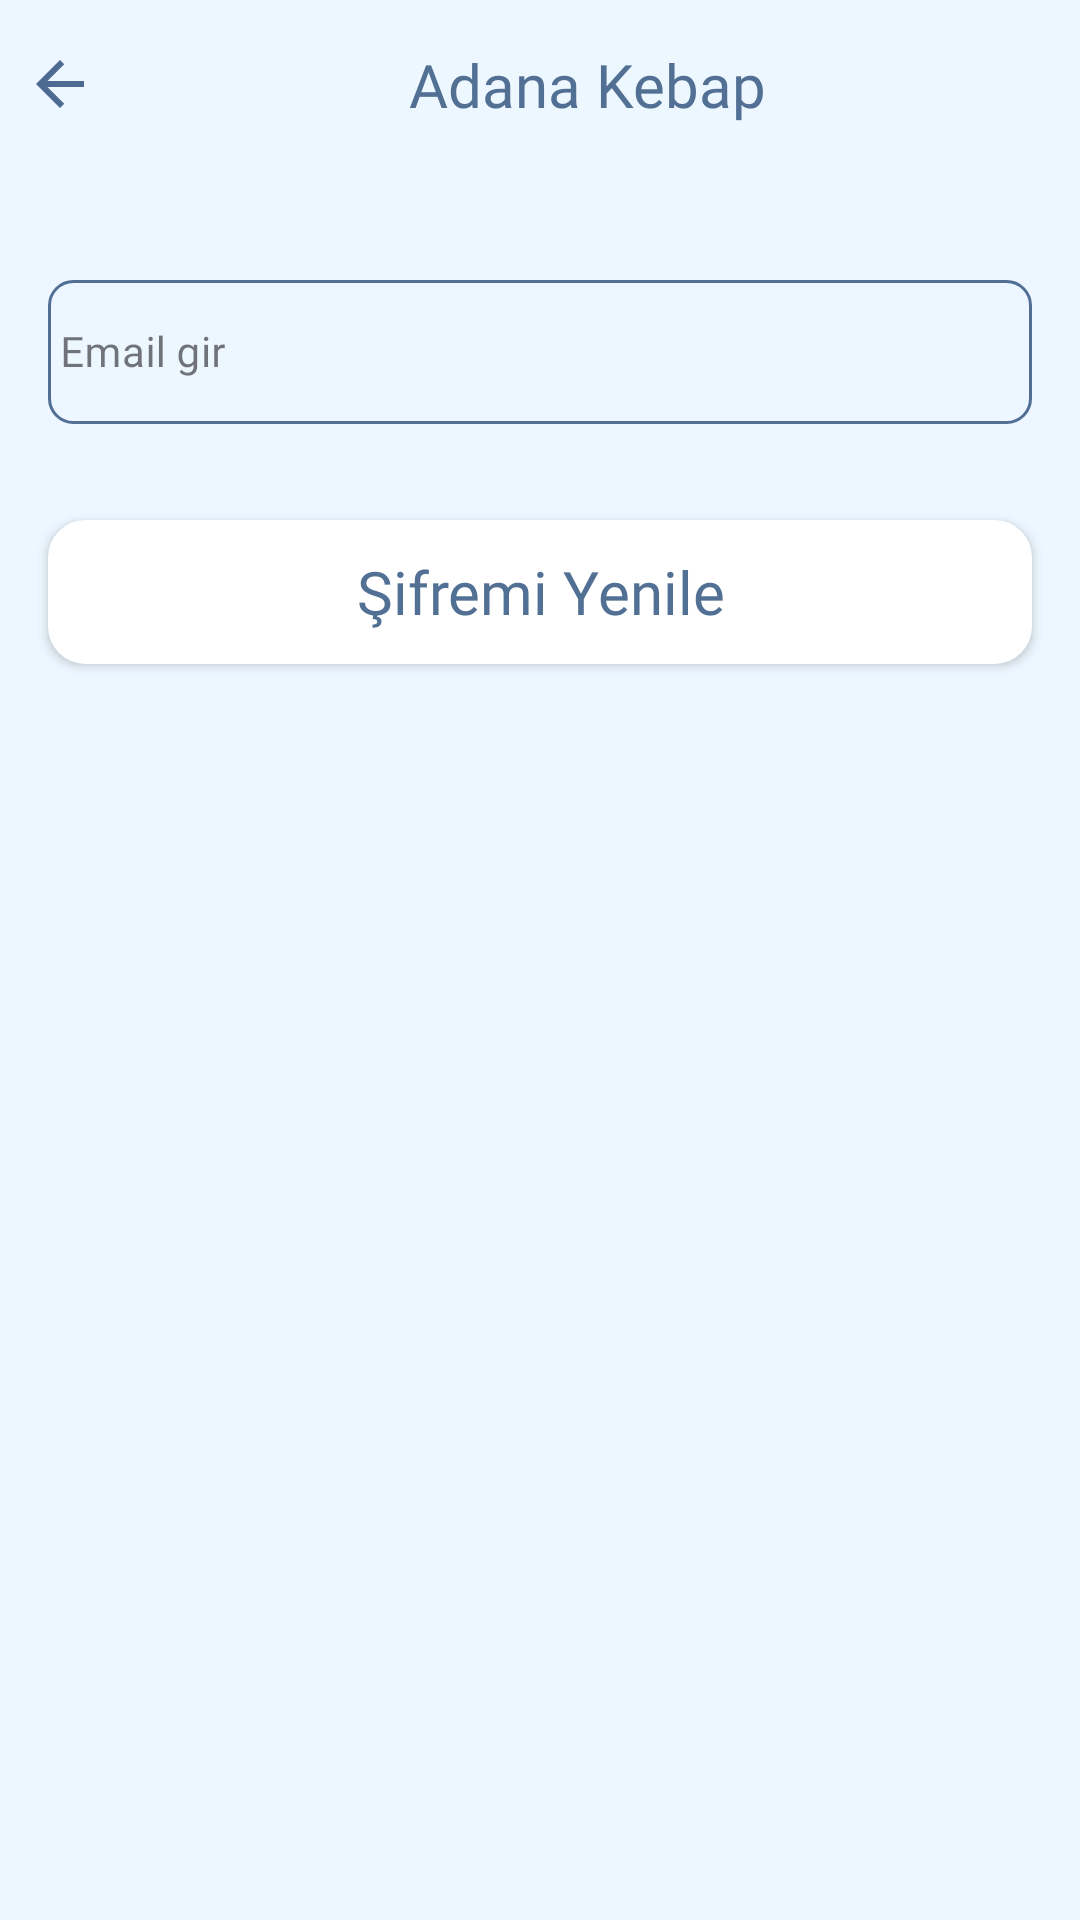

Reconstruct the res/layout file that produces this screen, plus the resources it refers to.
<!-- AndroidManifest.xml: application theme Theme.RecipeApp -->
<!-- res/layout/fragment_forgot_password.xml -->
<?xml version="1.0" encoding="utf-8"?>
<androidx.constraintlayout.widget.ConstraintLayout xmlns:android="http://schemas.android.com/apk/res/android"
    xmlns:app="http://schemas.android.com/apk/res-auto"
    xmlns:tools="http://schemas.android.com/tools"
    android:layout_width="match_parent"
    android:layout_height="match_parent"
    android:background="@color/screen_background"
    tools:context=".presentation.view.forgotpassword.ForgotPasswordFragment">

    <include
        android:id="@+id/forgotPasswordTl"
        layout="@layout/password_toolbar"
        app:layout_constraintEnd_toEndOf="parent"
        app:layout_constraintStart_toStartOf="parent"
        app:layout_constraintTop_toTopOf="parent" />

    <com.google.android.material.textfield.TextInputLayout
        android:id="@+id/forgotPasswordEmailIl"
        style="@style/Widget.MaterialComponents.TextInputLayout.OutlinedBox"
        android:layout_width="match_parent"
        android:layout_height="wrap_content"
        android:layout_marginStart="@dimen/margin_16dp"
        android:layout_marginTop="@dimen/margin_32dp"
        android:layout_marginEnd="@dimen/margin_16dp"
        android:hint="@string/email"
        app:layout_constraintLeft_toLeftOf="parent"
        app:layout_constraintRight_toRightOf="parent"
        app:layout_constraintTop_toBottomOf="@+id/forgotPasswordTl">

        <com.google.android.material.textfield.TextInputEditText
            android:id="@+id/loginEmailEt"
            style="@style/edit_text"
            android:layout_width="match_parent"
            android:layout_height="@dimen/height_48dp"
            android:background="@drawable/edit_text_background"
            android:inputType="textEmailAddress" />
    </com.google.android.material.textfield.TextInputLayout>

    <androidx.appcompat.widget.AppCompatButton
        android:id="@+id/forgotPasswordButton"
        style="@style/toolbar_text"
        android:layout_width="match_parent"
        android:layout_height="wrap_content"
        android:layout_marginStart="@dimen/margin_16dp"
        android:layout_marginTop="@dimen/margin_32dp"
        android:layout_marginEnd="@dimen/margin_16dp"
        android:background="@drawable/button_background"
        android:text="@string/update_password"
        android:textAllCaps="false"
        app:layout_constraintEnd_toEndOf="parent"
        app:layout_constraintStart_toStartOf="parent"
        app:layout_constraintTop_toBottomOf="@+id/forgotPasswordEmailIl" />

</androidx.constraintlayout.widget.ConstraintLayout>
<!-- res/layout/password_toolbar.xml (included above) -->
<?xml version="1.0" encoding="utf-8"?>
<androidx.constraintlayout.widget.ConstraintLayout xmlns:android="http://schemas.android.com/apk/res/android"
    xmlns:app="http://schemas.android.com/apk/res-auto"
    android:layout_width="match_parent"
    android:layout_height="?android:attr/actionBarSize"
    android:background="@color/screen_background">

    <androidx.appcompat.widget.AppCompatImageView
        android:id="@+id/passwordTlBackIv"
        android:layout_width="wrap_content"
        android:layout_height="wrap_content"
        android:layout_margin="@dimen/margin_8dp"
        app:layout_constraintBottom_toBottomOf="parent"
        app:layout_constraintStart_toStartOf="parent"
        app:layout_constraintTop_toTopOf="parent"
        app:srcCompat="@drawable/back_icon" />

    <androidx.appcompat.widget.AppCompatTextView
        android:id="@+id/passwordTlTitleTv"
        style="@style/toolbar_text"
        android:layout_width="wrap_content"
        android:layout_height="wrap_content"
        android:text="@string/food_name"
        app:layout_constraintBottom_toBottomOf="parent"
        app:layout_constraintEnd_toEndOf="parent"
        app:layout_constraintStart_toEndOf="@id/passwordTlBackIv"
        app:layout_constraintTop_toTopOf="parent" />

</androidx.constraintlayout.widget.ConstraintLayout>
<!-- resources referenced by this layout -->
<resources>
  <color name="screen_background">#edf7ff</color>
  <dimen name="height_48dp">48dp</dimen>
  <dimen name="margin_16dp">16dp</dimen>
  <dimen name="margin_32dp">32dp</dimen>
  <dimen name="margin_8dp">8dp</dimen>
  <!-- drawable back_icon (drawable) -->
  <vector xmlns:android="http://schemas.android.com/apk/res/android"
      android:width="@dimen/width_24dp"
      android:height="@dimen/height_24dp"
      android:autoMirrored="true"
      android:tint="@color/icon_color"
      android:viewportWidth="24"
      android:viewportHeight="24">
      <path
          android:fillColor="@android:color/white"
          android:pathData="M20,11H7.83l5.59,-5.59L12,4l-8,8 8,8 1.41,-1.41L7.83,13H20v-2z" />
  </vector>
  <!-- drawable button_background (drawable) -->
  <?xml version="1.0" encoding="utf-8"?>
  <shape xmlns:android="http://schemas.android.com/apk/res/android">
  
      <corners android:radius="@dimen/radius_12dp" />
      <stroke
          android:width="@dimen/width_1dp"
          android:color="@color/button_background" />
      <solid android:color="@color/button_background" />
  
  </shape>
  <!-- drawable edit_text_background (drawable) -->
  <?xml version="1.0" encoding="utf-8"?>
  <shape xmlns:android="http://schemas.android.com/apk/res/android">
  
      <corners android:radius="@dimen/radius_8dp" />
      <solid android:color="@color/screen_background" />
      <stroke
          android:width="@dimen/width_1dp"
          android:color="@color/stroke_color"/>
  
  </shape>
  <string name="email">Email gir</string>
  <string name="food_name">Adana Kebap</string>
  <string name="update_password">Şifremi Yenile</string>
  <style name="edit_text" parent="TextAppearance.AppCompat">
          <item name="android:textSize">@dimen/margin_14dp</item>
          <item name="android:padding">@dimen/padding_4dp</item>
          <item name="android:textColor">@color/text_color</item>
          <item name="android:fontFamily">@font/inter_regular</item>
      </style>
  <style name="toolbar_text" parent="TextAppearance.AppCompat">
          <item name="android:textSize">@dimen/text_size_20sp</item>
          <item name="android:padding">@dimen/padding_8dp</item>
          <item name="android:textColor">@color/text_color</item>
          <item name="android:fontFamily">@font/inter_medium</item>
      </style>
  <style name="Theme.RecipeApp" parent="Base.Theme.RecipeApp" />
  <dimen name="width_24dp">24dp</dimen>
  <dimen name="height_24dp">24dp</dimen>
  <color name="icon_color">#4d6a92</color>
  <dimen name="radius_12dp">12dp</dimen>
  <dimen name="width_1dp">1dp</dimen>
  <color name="button_background">#FFFFFFFF</color>
  <dimen name="radius_8dp">8dp</dimen>
  <color name="stroke_color">#527094</color>
  <dimen name="margin_14dp">14dp</dimen>
  <dimen name="padding_4dp">4dp</dimen>
  <color name="text_color">#527094</color>
  <dimen name="text_size_20sp">20sp</dimen>
  <dimen name="padding_8dp">8dp</dimen>
  <style name="Base.Theme.RecipeApp" parent="Theme.Material3.DayNight.NoActionBar">
          
          <item name="colorPrimary">@color/screen_background</item>
      </style>
</resources>
